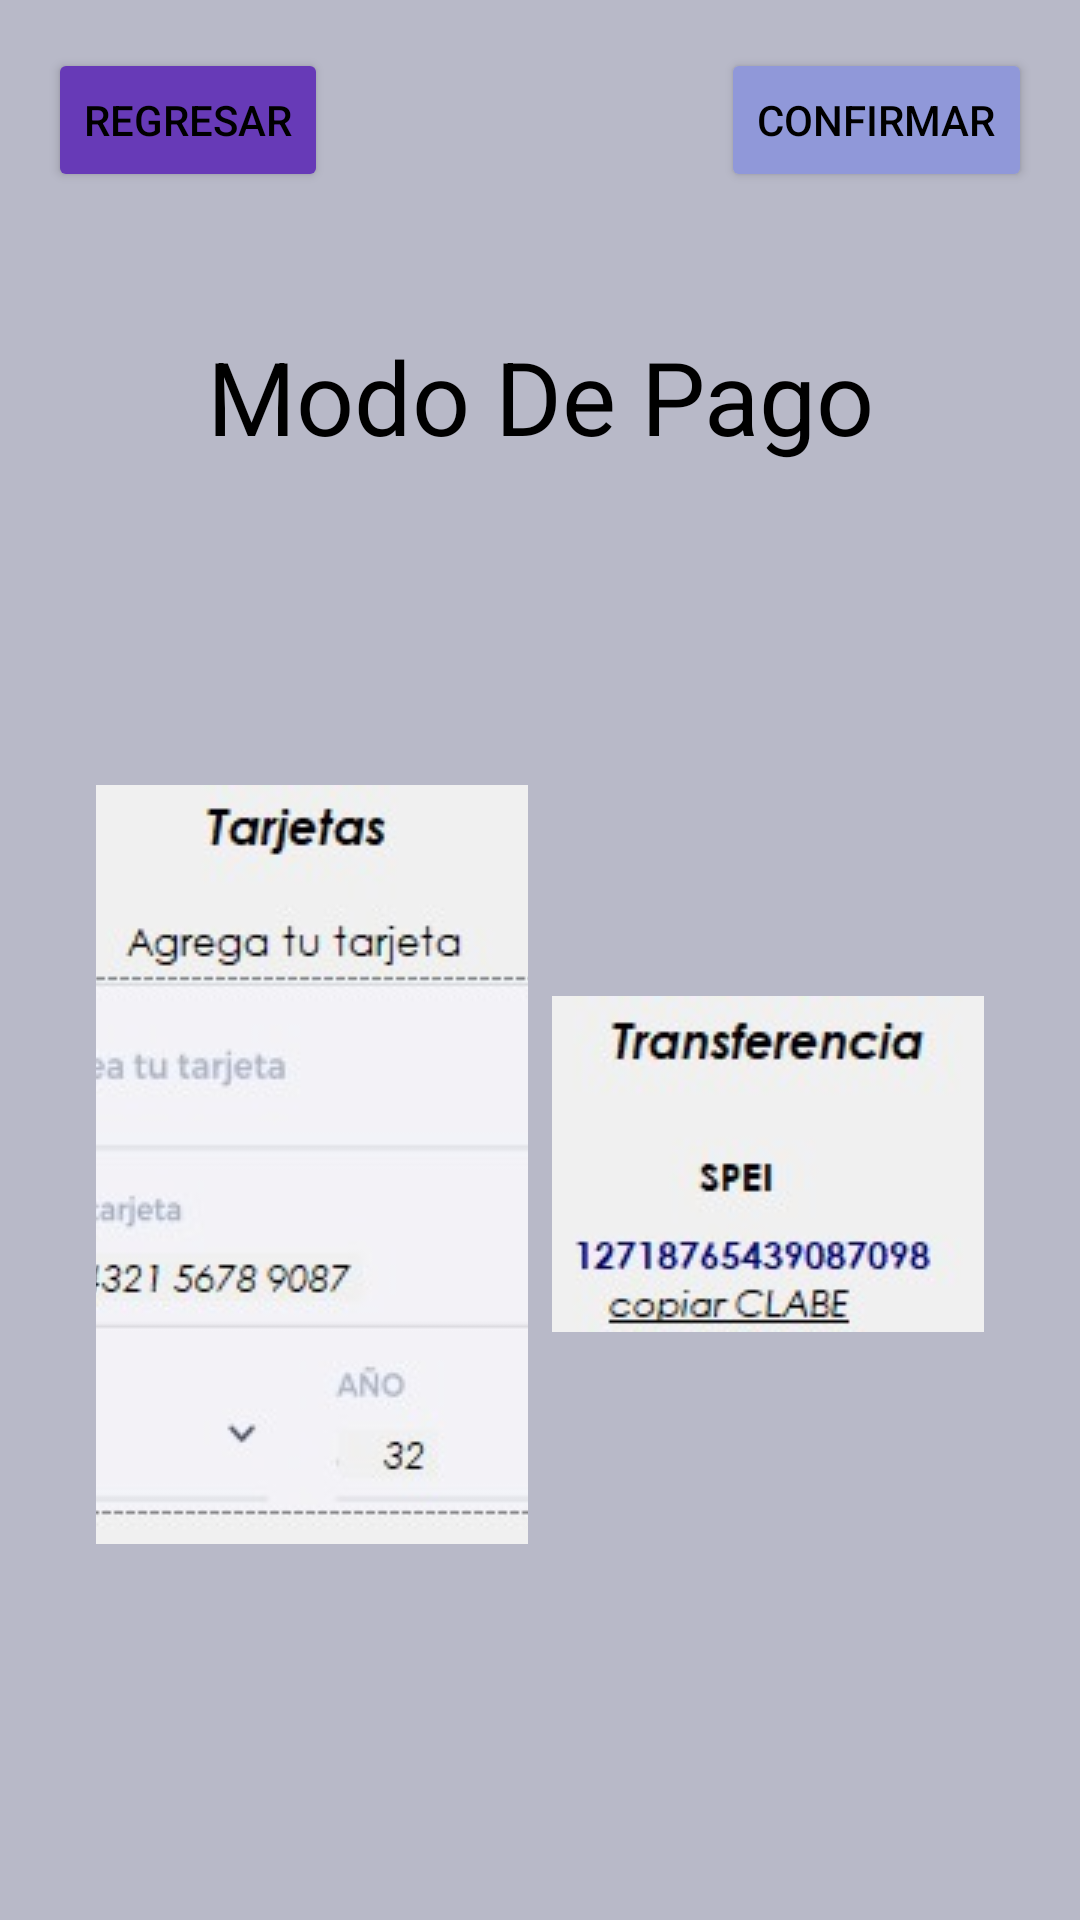

Reconstruct the res/layout file that produces this screen, plus the resources it refers to.
<!-- AndroidManifest.xml: application theme Theme.Aplicacion_movilCredito -->
<!-- res/layout/activity_pagarr.xml -->
<androidx.constraintlayout.widget.ConstraintLayout
    xmlns:app="http://schemas.android.com/apk/res-auto"
    xmlns:android="http://schemas.android.com/apk/res/android"
    android:layout_width="match_parent"
    android:layout_height="match_parent"
    android:background="#B8B9C8">

    
    <Button
        android:id="@+id/btnMenu"
        android:layout_width="wrap_content"
        android:layout_height="wrap_content"
        android:backgroundTint="#673AB7"
        android:text="Regresar"
        android:textColor="#000000"
        android:layout_margin="16dp"
        app:layout_constraintTop_toTopOf="parent"
        app:layout_constraintStart_toStartOf="parent" />

    
    <Button
        android:id="@+id/btnConfirmar"
        android:layout_width="wrap_content"
        android:layout_height="wrap_content"
        android:backgroundTint="#9098D9"
        android:text="Confirmar"
        android:textColor="#000000"
        android:layout_margin="16dp"
        app:layout_constraintTop_toTopOf="parent"
        app:layout_constraintEnd_toEndOf="parent" />

    
    <LinearLayout
        android:layout_width="match_parent"
        android:layout_height="match_parent"
        android:orientation="vertical"
        android:padding="16dp"
        app:layout_constraintTop_toBottomOf="@id/btnMenu"
        app:layout_constraintBottom_toBottomOf="parent"
        app:layout_constraintStart_toStartOf="parent"
        app:layout_constraintEnd_toEndOf="parent"
        android:gravity="center">

        
        <TextView
            android:layout_width="match_parent"
            android:layout_height="wrap_content"
            android:text="Modo De Pago"
            android:textColor="#000000"
            android:textSize="34sp"
            android:layout_marginBottom="8dp"
            android:textAlignment="center"/>

        
        <TextView
            android:layout_width="match_parent"
            android:layout_height="wrap_content"
            android:text="."
            android:textSize="10sp"
            android:textColor="#00F682A4"
            android:layout_marginBottom="8dp"/>

        
        <TextView
            android:layout_width="match_parent"
            android:layout_height="wrap_content"
            android:text="."
            android:textSize="40sp"
            android:textColor="#00D7121E"
            android:layout_marginBottom="8dp"/>

        
        <LinearLayout
            android:layout_width="match_parent"
            android:layout_height="wrap_content"
            android:orientation="horizontal"
            android:gravity="center"
            android:padding="16dp">

            
            <ImageView
                android:id="@+id/imagen1"
                android:layout_width="0dp"
                android:layout_height="wrap_content"
                android:layout_weight="1"
                android:src="@drawable/cap1"
                android:scaleType="centerCrop"
                android:layout_marginEnd="8dp" />

            
            <ImageView
                android:id="@+id/imagen2"
                android:layout_width="0dp"
                android:layout_height="wrap_content"
                android:layout_weight="1"
                android:src="@drawable/cap2"
                android:scaleType="centerCrop" />

        </LinearLayout>

    </LinearLayout>

</androidx.constraintlayout.widget.ConstraintLayout>
<!-- resources referenced by this layout -->
<resources>
  <!-- drawable cap1: jpeg bitmap (drawable, 14332 bytes) -->
  <!-- drawable cap2: jpeg bitmap (drawable, 6103 bytes) -->
  <style name="Theme.Aplicacion_movilCredito" parent="Base.Theme.Aplicacion_movilCredito" />
  <style name="Base.Theme.Aplicacion_movilCredito" parent="Theme.Material3.DayNight.NoActionBar">
          
          
      </style>
</resources>
